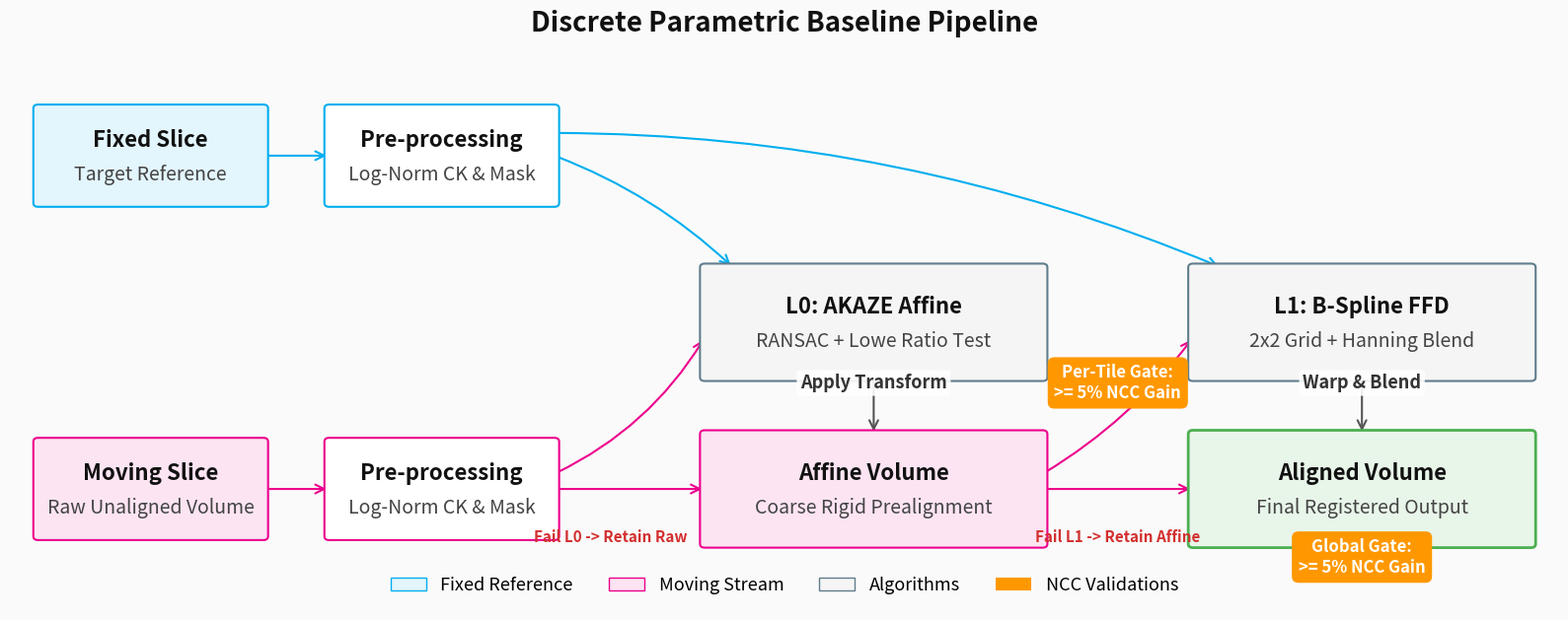

Generate this figure with matplotlib:
"""
fig0_conceptual_pipeline_bspline.py
─────────────────────────
Generates a high-level, conceptual block diagram of the 
AKAZE Affine + NCC B-spline elastic registration pipeline.
Optimized for LaTeX insertion (tight coordinate grid, large relative typography).
"""

import argparse
import matplotlib
matplotlib.use('Agg')
import matplotlib.pyplot as plt
import matplotlib.patches as mpatches

# ── colour palette ────────────────────────────────────────────────────────────
C_FIXED   = '#00AEEF'
C_MOVING  = '#EC008C'
C_ALGO    = '#607D8B'
C_OUT     = '#4CAF50'
C_NCC     = '#FF9800'  
C_FAIL    = '#D32F2F'  
C_BG      = '#FAFAFA'

def draw_block(ax, cx, cy, w, h, title, subtitle=None, facecolor='white', edgecolor='#333', lw=1.5, zorder=3):
    ax.add_patch(mpatches.FancyBboxPatch(
        (cx - w/2, cy - h/2), w, h, boxstyle='round,pad=0.05',
        facecolor=facecolor, edgecolor=edgecolor, linewidth=lw, zorder=zorder
    ))
    ax.text(cx, cy + (0.20 if subtitle else 0), title, ha='center', va='center', 
            fontsize=16, fontweight='bold', color='#111', zorder=zorder+1)
    if subtitle:
        # Increased fontsize to 14 and shifted down (cy - 0.25) to prevent overlap
        ax.text(cx, cy - 0.25, subtitle, ha='center', va='center', 
                fontsize=14, color='#444', zorder=zorder+1)

def draw_arrow(ax, x0, y0, x1, y1, label=None, rad=0.0, color='#555', lw=1.5, ls='-'):
    connectionstyle = f"arc3,rad={rad}" if rad != 0 else "arc3"
    ax.annotate('', xy=(x1, y1), xytext=(x0, y0),
                arrowprops=dict(arrowstyle='->', color=color, lw=lw, ls=ls,
                                mutation_scale=16, connectionstyle=connectionstyle), 
                zorder=2)
    if label:
        mx, my = (x0+x1)/2, (y0+y1)/2
        # Increased arrow label fontsize to 13
        ax.text(mx, my + 0.3, label, ha='center', va='center', fontsize=13, 
                color='#333', fontweight='bold',
                bbox=dict(boxstyle="round,pad=0.2", fc="white", ec="none", alpha=0.9), zorder=4)

def draw_metric_badge(ax, cx, cy, text, color=C_NCC):
    ax.text(cx, cy, text, ha='center', va='center', fontsize=12, fontweight='bold', color='white',
            bbox=dict(boxstyle="round,pad=0.4", fc=color, ec="none"), zorder=5)
    ax.plot(cx, cy, marker='o', markersize=6, color=color, zorder=4)

def fig0_conceptual_pipeline(out_path):
    fig, ax = plt.subplots(figsize=(16, 6.5), dpi=300)
    
    ax.set_xlim(0, 16.5)
    ax.set_ylim(0, 7.5)
    ax.axis('off')
    fig.patch.set_facecolor(C_BG)
    ax.set_facecolor(C_BG)

    fig.suptitle('Discrete Parametric Baseline Pipeline',
                 fontsize=20, fontweight='bold', y=0.96, color='#111')

    W_sm, H_sm = 2.4, 1.25
    W_lg, H_lg = 3.6, 1.45
    
    X_RAW = 1.5
    X_PREP = 4.6
    X_AKAZE = 9.2    
    X_BSPLINE = 14.4    

    Y_FIXED = 6.0    
    Y_ALGO = 3.8     
    Y_MOVING = 1.6   

    # ── Stage 1: Inputs ────────────────────────────────────────────────────────
    draw_block(ax, X_RAW, Y_FIXED, W_sm, H_sm, "Fixed Slice", "Target Reference", '#E3F5FD', C_FIXED)
    draw_block(ax, X_RAW, Y_MOVING, W_sm, H_sm, "Moving Slice", "Raw Unaligned Volume", '#FCE4F3', C_MOVING)

    # ── Stage 2: Pre-processing ────────────────────────────────────────────────
    draw_block(ax, X_PREP, Y_FIXED, W_sm, H_sm, "Pre-processing", "Log-Norm CK & Mask", 'white', C_FIXED)
    draw_block(ax, X_PREP, Y_MOVING, W_sm, H_sm, "Pre-processing", "Log-Norm CK & Mask", 'white', C_MOVING)

    draw_arrow(ax, X_RAW + W_sm/2, Y_FIXED, X_PREP - W_sm/2, Y_FIXED, color=C_FIXED)
    draw_arrow(ax, X_RAW + W_sm/2, Y_MOVING, X_PREP - W_sm/2, Y_MOVING, color=C_MOVING)

    # ── Stage 3: L0 Global Alignment ───────────────────────────────────────────
    draw_block(ax, X_AKAZE, Y_ALGO, W_lg, H_lg, "L0: AKAZE Affine", "RANSAC + Lowe Ratio Test", '#F5F5F5', C_ALGO)
    draw_block(ax, X_AKAZE, Y_MOVING, W_lg, H_lg, "Affine Volume", "Coarse Rigid Prealignment", '#FCE4F3', C_MOVING)

    # Feeds into AKAZE
    draw_arrow(ax, X_PREP + W_sm/2, Y_FIXED, X_AKAZE - W_lg/2 + 0.3, Y_ALGO + H_lg*0.5, rad=-0.1, color=C_FIXED)
    draw_arrow(ax, X_PREP + W_sm/2, Y_MOVING + 0.2, X_AKAZE - W_lg/2, Y_ALGO - 0.2, rad=0.15, color=C_MOVING)
    
    # AKAZE computes and applies
    draw_arrow(ax, X_AKAZE, Y_ALGO - H_lg*0.5, X_AKAZE, Y_MOVING + H_lg*0.5, label="Apply Transform")
    
    # Data trunk flowing into Affine Volume + Fallback definition
    draw_arrow(ax, X_PREP + W_sm/2, Y_MOVING, X_AKAZE - W_lg/2, Y_MOVING, color=C_MOVING)
    ax.text((X_PREP + X_AKAZE - W_lg/2)/2 + 0.4, Y_MOVING - 0.7, "Fail L0 -> Retain Raw", ha='center', fontsize=11, color=C_FAIL, fontweight='bold')

    # ── Stage 4: L1 Local Alignment ────────────────────────────────────────────
    draw_block(ax, X_BSPLINE, Y_ALGO, W_lg, H_lg, "L1: B-Spline FFD", "2x2 Grid + Hanning Blend", '#F5F5F5', C_ALGO)
    draw_block(ax, X_BSPLINE, Y_MOVING, W_lg, H_lg, "Aligned Volume", "Final Registered Output", '#E8F5E9', C_OUT, lw=2)
    
    # Feeds into B-Spline
    draw_arrow(ax, X_PREP + W_sm/2, Y_FIXED + 0.3, X_BSPLINE - W_lg/2 + 0.3, Y_ALGO + H_lg*0.5, rad=-0.1, color=C_FIXED)
    draw_arrow(ax, X_AKAZE + W_lg/2, Y_MOVING + 0.2, X_BSPLINE - W_lg/2, Y_ALGO - 0.2, rad=0.1, color=C_MOVING)

    # B-Spline computes and applies
    draw_arrow(ax, X_BSPLINE, Y_ALGO - H_lg*0.5, X_BSPLINE, Y_MOVING + H_lg*0.5, label="Warp & Blend")
    
    # Data trunk flowing from Affine into Aligned Volume + Fallback definition
    draw_arrow(ax, X_AKAZE + W_lg/2, Y_MOVING, X_BSPLINE - W_lg/2, Y_MOVING, color=C_MOVING)
    ax.text((X_AKAZE + W_lg/2 + X_BSPLINE - W_lg/2)/2, Y_MOVING - 0.7, "Fail L1 -> Retain Affine", ha='center', fontsize=11, color=C_FAIL, fontweight='bold')

    # Metric 2: Per-Tile Gate
    draw_metric_badge(ax, (X_AKAZE + X_BSPLINE)/2, Y_ALGO - 0.8, "Per-Tile Gate:\n>= 5% NCC Gain")

    # Metric 3: Global Output Gate
    draw_metric_badge(ax, X_BSPLINE, Y_MOVING - 0.9, "Global Gate:\n>= 5% NCC Gain")

    # ── Legend ─────────────────────────────────────────────────────────────────
    ax.legend(handles=[
        mpatches.Patch(facecolor='#E3F5FD', edgecolor=C_FIXED,  label='Fixed Reference'),
        mpatches.Patch(facecolor='#FCE4F3', edgecolor=C_MOVING, label='Moving Stream'),
        mpatches.Patch(facecolor='#F5F5F5', edgecolor=C_ALGO,   label='Algorithms'),
        mpatches.Patch(facecolor=C_NCC,     edgecolor='none',   label='NCC Validations'),
    ], loc='lower center', bbox_to_anchor=(0.5, 0.0), ncol=4, fontsize=13, frameon=False)

    plt.tight_layout()
    fig.savefig(out_path, bbox_inches='tight', facecolor=C_BG)
    plt.close(fig)
    print(f'Saved: {out_path}')

if __name__ == '__main__':
    parser = argparse.ArgumentParser()
    parser.add_argument('--out', type=str, default='fig0_conceptual_pipeline_bspline.png')
    args = parser.parse_args()
    fig0_conceptual_pipeline(args.out)
